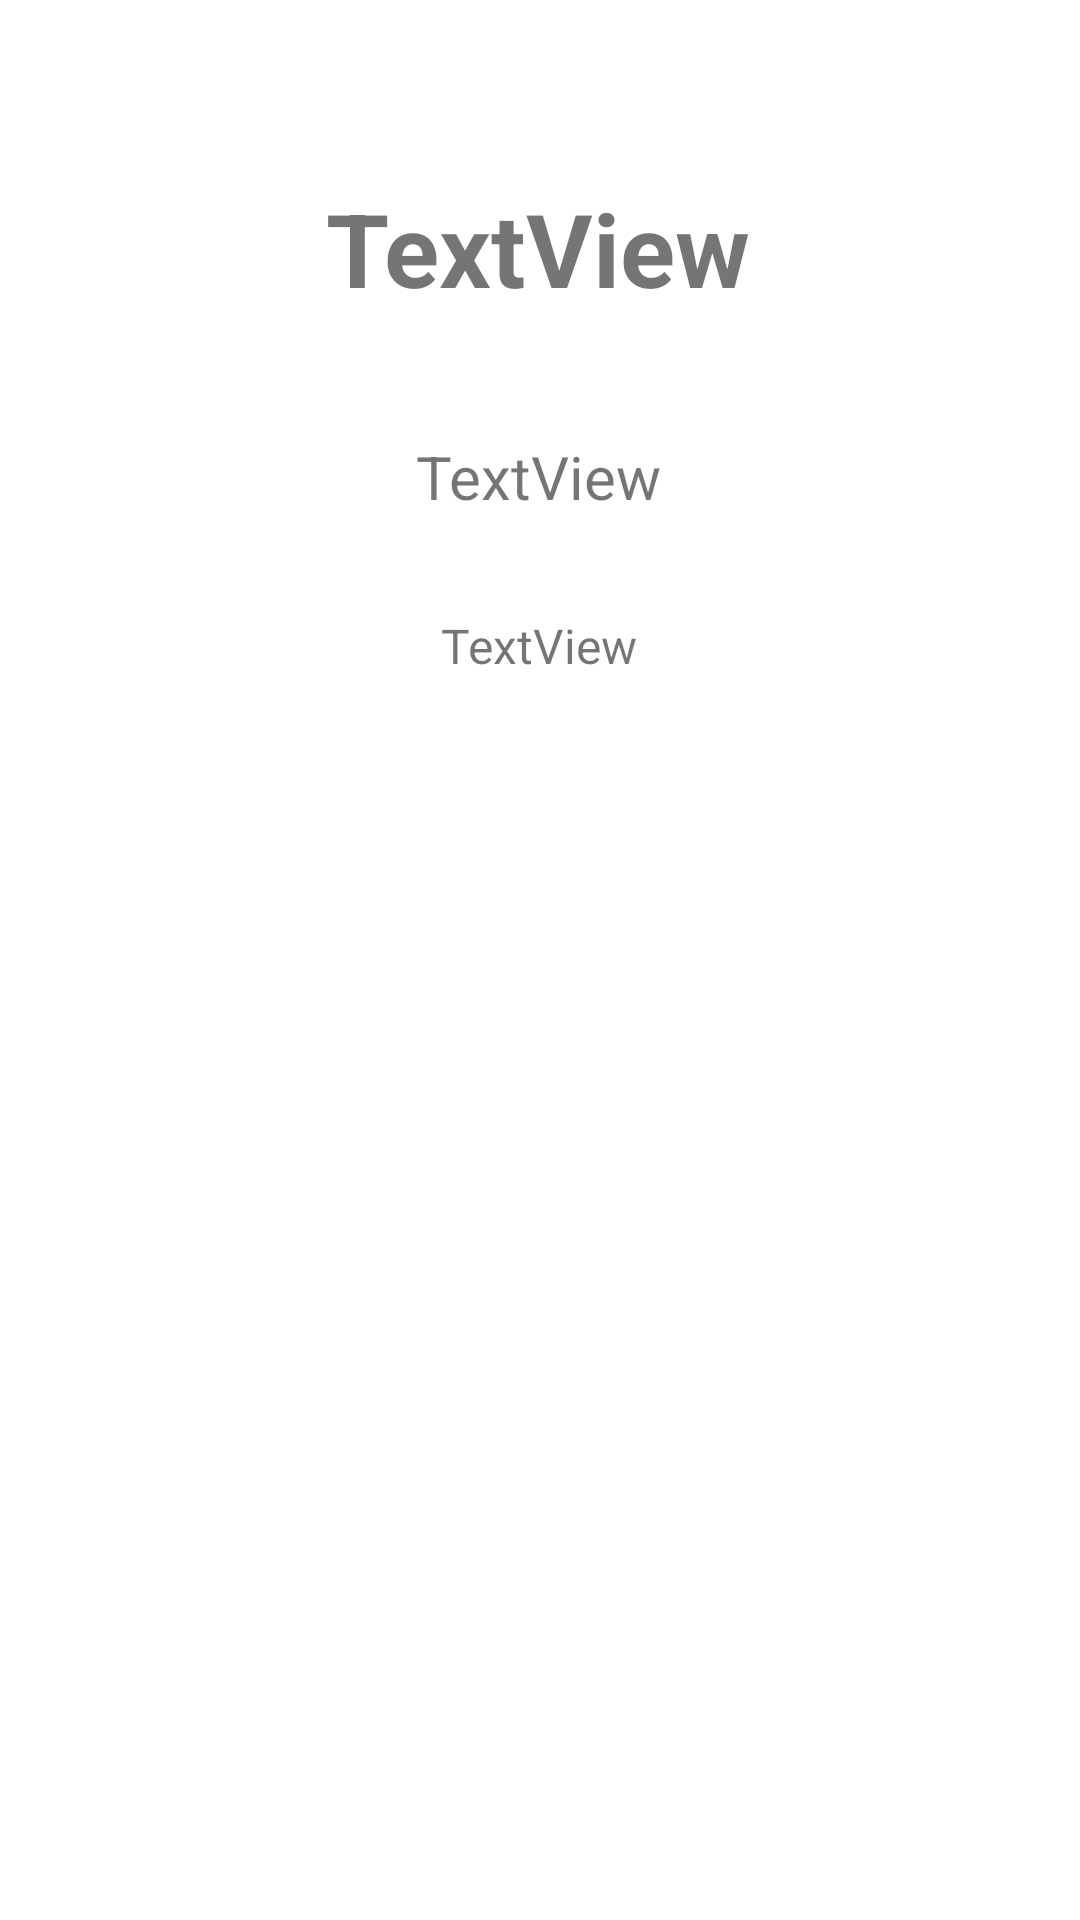

Android layout source for this screen:
<!-- AndroidManifest.xml: application theme Theme.ExamenAnoPasado -->
<!-- res/layout/bares_detalles.xml -->
<?xml version="1.0" encoding="utf-8"?>
<androidx.constraintlayout.widget.ConstraintLayout xmlns:android="http://schemas.android.com/apk/res/android"
    xmlns:app="http://schemas.android.com/apk/res-auto"
    xmlns:tools="http://schemas.android.com/tools"
    android:layout_width="match_parent"
    android:layout_height="match_parent"
    tools:context=".Examen4.BaresDetalles">

    <TextView
        android:id="@+id/e4tvNombreDetalles"
        android:layout_width="wrap_content"
        android:layout_height="wrap_content"
        android:text="TextView"
        android:textSize="34sp"
        android:textStyle="bold"
        app:layout_constraintBottom_toBottomOf="parent"
        app:layout_constraintEnd_toEndOf="parent"
        app:layout_constraintHorizontal_bias="0.498"
        app:layout_constraintStart_toStartOf="parent"
        app:layout_constraintTop_toTopOf="parent"
        app:layout_constraintVertical_bias="0.101" />

    <TextView
        android:id="@+id/e4tvDescripcionDetalles"
        android:layout_width="wrap_content"
        android:layout_height="wrap_content"
        android:layout_marginTop="40dp"
        android:text="TextView"
        android:textSize="20sp"
        app:layout_constraintEnd_toEndOf="@+id/e4tvNombreDetalles"
        app:layout_constraintStart_toStartOf="@+id/e4tvNombreDetalles"
        app:layout_constraintTop_toBottomOf="@+id/e4tvNombreDetalles" />

    <TextView
        android:id="@+id/e4tvEstrellasDetalles"
        android:layout_width="wrap_content"
        android:layout_height="wrap_content"
        android:layout_marginTop="32dp"
        android:text="TextView"
        android:textSize="16sp"
        app:layout_constraintEnd_toEndOf="@+id/e4tvDescripcionDetalles"
        app:layout_constraintStart_toStartOf="@+id/e4tvDescripcionDetalles"
        app:layout_constraintTop_toBottomOf="@+id/e4tvDescripcionDetalles" />
</androidx.constraintlayout.widget.ConstraintLayout>
<!-- resources referenced by this layout -->
<resources>
  <style name="Theme.ExamenAnoPasado" parent="Theme.MaterialComponents.DayNight.DarkActionBar">
          
          <item name="colorPrimary">@color/purple_500</item>
          <item name="colorPrimaryVariant">@color/purple_700</item>
          <item name="colorOnPrimary">@color/white</item>
          
          <item name="colorSecondary">@color/teal_200</item>
          <item name="colorSecondaryVariant">@color/teal_700</item>
          <item name="colorOnSecondary">@color/black</item>
          
          <item name="android:statusBarColor">?attr/colorPrimaryVariant</item>
          
      </style>
  <!-- not gathered from this repository: default colours our renderer supplied (Android Studio template values) -->
  <color name="purple_500">#FF6200EE</color>
  <color name="purple_700">#FF3700B3</color>
  <color name="teal_200">#FF03DAC5</color>
  <color name="teal_700">#FF018786</color>
  <color name="black">#FF000000</color>
  <color name="white">#FFFFFFFF</color>
</resources>
